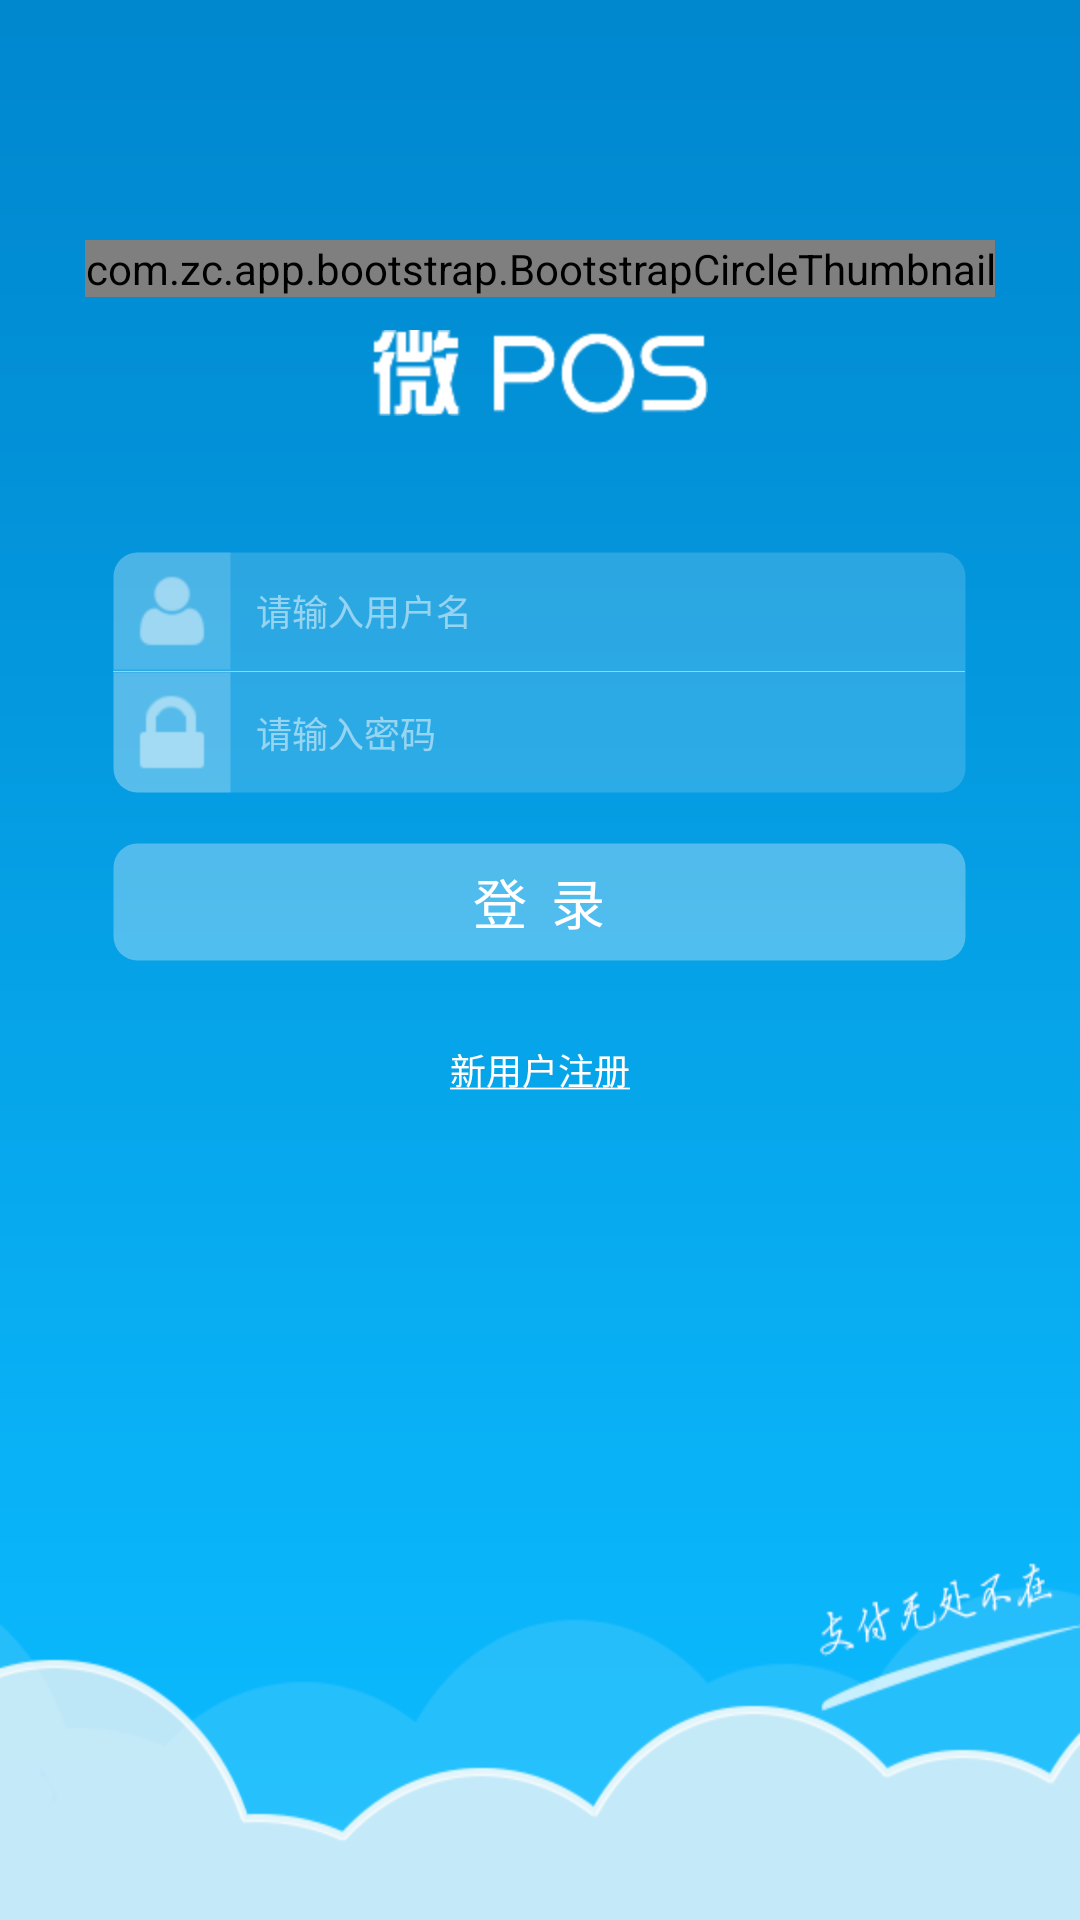

Reconstruct the res/layout file that produces this screen, plus the resources it refers to.
<!-- AndroidManifest.xml: application theme android:Theme.Light.NoTitleBar -->
<!-- res/layout/activity_login_page.xml -->
<?xml version="1.0" encoding="utf-8"?>
<LinearLayout xmlns:android="http://schemas.android.com/apk/res/android"
    xmlns:bootstrap="http://schemas.android.com/apk/res-auto"
    xmlns:bootstrapbutton="http://schemas.android.com/apk/res-auto"
    xmlns:fontawesometext="http://schemas.android.com/apk/res-auto"
    android:layout_width="fill_parent"
    android:layout_height="fill_parent"
    android:background="@drawable/login_bg"
    android:orientation="vertical" >

    


    

    <com.zc.app.bootstrap.BootstrapCircleThumbnail
        android:id="@+id/login_user_icon"
        android:layout_width="wrap_content"
        android:layout_height="wrap_content"
        android:layout_gravity="center_horizontal"
        android:layout_marginTop="80dp"
        fontawesometext:bct_image="@drawable/pos"
        fontawesometext:bct_size="medium" >
    </com.zc.app.bootstrap.BootstrapCircleThumbnail>

    <ImageView
        android:id="@+id/imageView1"
        android:layout_width="wrap_content"
        android:layout_height="wrap_content"
        android:layout_gravity="center_horizontal"
        android:layout_marginTop="11dp"
        android:contentDescription="@string/desc"
        android:src="@drawable/login_logo_word" />

    <RelativeLayout
        android:id="@+id/login_div"
        android:layout_width="285dp"
        android:layout_height="81dp"
        android:layout_gravity="center_horizontal"
        android:layout_marginTop="45dp"
        android:background="@drawable/layout_radius" >

        

        <RelativeLayout
            android:id="@+id/login_username_layout"
            android:layout_width="40dp"
            android:layout_height="40dp"
            android:layout_gravity="center"
            android:background="@drawable/username_radius" >

            <ImageView
                android:id="@+id/login_username_txt"
                android:layout_width="wrap_content"
                android:layout_height="wrap_content"
                android:layout_centerHorizontal="true"
                android:layout_centerVertical="true"
                android:contentDescription="@string/desc"
                android:src="@drawable/login_username" />
        </RelativeLayout>

        <EditText
            android:id="@+id/login_username_edit"
            android:layout_width="fill_parent"
            android:layout_height="wrap_content"
            android:layout_alignBottom="@id/login_username_layout"
            android:layout_alignTop="@id/login_username_layout"
            android:layout_marginLeft="8dp"
            android:layout_toRightOf="@id/login_username_layout"
            android:background="@drawable/edittext_radius"
            android:hint="@string/login_username_hint"
            android:inputType="text"
            android:textColor="#ffffffff"
            android:textColorHint="#80ffffff"
            android:textSize="12sp" />

        

        <TextView
            android:layout_width="284dp"
            android:layout_height="1.0px"
            android:layout_below="@id/login_username_layout"
            android:layout_centerHorizontal="true"
            android:background="#80ffffff" />

        

        <RelativeLayout
            android:id="@+id/login_password_layout"
            android:layout_width="40dp"
            android:layout_height="41dp"
            android:layout_alignLeft="@+id/login_username_layout"
            android:layout_below="@id/login_username_layout"
            android:layout_gravity="center"
            android:background="@drawable/password_radius" >

            <ImageView
                android:id="@+id/login_password_txt"
                android:layout_width="wrap_content"
                android:layout_height="wrap_content"
                android:layout_centerHorizontal="true"
                android:layout_centerVertical="true"
                android:contentDescription="@string/desc"
                android:src="@drawable/login_password" />
        </RelativeLayout>

        <EditText
            android:id="@+id/login_password_edit"
            android:layout_width="fill_parent"
            android:layout_height="wrap_content"
            android:layout_alignBottom="@id/login_password_layout"
            android:layout_alignLeft="@+id/login_username_edit"
            android:layout_alignTop="@id/login_password_layout"
            android:layout_below="@id/login_username_edit"
            android:background="@drawable/edittext_radius"
            android:hint="@string/login_password_hint"
            android:inputType="textPassword"
            android:textColor="#ffffffff"
            android:textColorHint="#80ffffff"
            android:textSize="12sp" />
    </RelativeLayout>

    

    <Button
        android:id="@+id/signin_button"
        android:layout_width="285dp"
        android:layout_height="40dp"
        android:layout_gravity="center_horizontal"
        android:layout_marginTop="16dp"
        android:background="@drawable/button_radius"
        android:text="@string/signin"
        android:textColor="#ffffffff"
        android:textSize="18sp" />

    <TextView
        android:id="@+id/register_link"
        android:layout_width="wrap_content"
        android:layout_height="wrap_content"
        android:layout_gravity="center_horizontal"
        android:layout_marginTop="27dp"
        android:linksClickable="true"
        android:text="@string/login_register_link"
        android:textColor="#ffFFFFFF"
        android:textColorLink="#ffffffff"
        android:textSize="12sp" />

</LinearLayout>
<!-- resources referenced by this layout -->
<resources>
  <!-- drawable button_radius (drawable) -->
  <?xml version="1.0" encoding="utf-8"?>
  
  <shape xmlns:android="http://schemas.android.com/apk/res/android" >
  
      <corners android:radius="8.0dp" />
      
  
      <solid android:color="#4dffffff" />
      
  
      <stroke
          android:width="1dp"
          android:color="#00ffffff" />
      
  
  </shape>
  <!-- drawable edittext_radius (drawable) -->
  <?xml version="1.0" encoding="utf-8"?>
  
  <shape xmlns:android="http://schemas.android.com/apk/res/android" >
  
      <corners android:radius="0.0dp" />
      
  
      <solid android:color="#00ffffff" />
      
  
      <stroke
          android:width="1dp"
          android:color="#00ffffff" />
      
  
  </shape>
  <!-- drawable layout_radius (drawable) -->
  <?xml version="1.0" encoding="utf-8"?>
  
  <shape xmlns:android="http://schemas.android.com/apk/res/android" >
  
      <corners android:radius="8.0dp" />
      
  
      <solid android:color="#33caeaf8" />
      
  
      <stroke
          android:width="1dp"
          android:color="#00ffffff" />
      
  
  </shape>
  <!-- drawable login_bg: png bitmap (drawable-hdpi, 236117 bytes) -->
  <!-- drawable login_logo_word: png bitmap (drawable-hdpi, 220340 bytes) -->
  <!-- drawable login_password: png bitmap (drawable-hdpi, 218714 bytes) -->
  <!-- drawable login_username: png bitmap (drawable-hdpi, 218813 bytes) -->
  <!-- drawable password_radius (drawable) -->
  <?xml version="1.0" encoding="utf-8"?>
  
  <shape xmlns:android="http://schemas.android.com/apk/res/android" >
  
      <corners
          android:bottomLeftRadius="8dp"
          android:bottomRightRadius="0dp"
          android:topLeftRadius="0dp"
          android:topRightRadius="0dp" />
      
  
      <solid android:color="#33ffffff" />
      
  
      <stroke
          android:width="1dp"
          android:color="#00ffffff" />
      
  
  </shape>
  <!-- drawable username_radius (drawable) -->
  <?xml version="1.0" encoding="utf-8"?>
  
  <shape xmlns:android="http://schemas.android.com/apk/res/android" >
  
      <corners
          android:bottomLeftRadius="0dp"
          android:bottomRightRadius="0dp"
          android:topLeftRadius="8dp"
          android:topRightRadius="0dp" />
      
  
      <solid android:color="#33caeaf8" />
      
  
      <stroke
          android:width="1dp"
          android:color="#00ffffff" />
      
  
  </shape>
  <string name="desc">图片</string>
  <string name="login_password_hint">请输入密码</string>
  <string name="login_register_link"><a href="register">新用户注册</a></string>
  <string name="login_username_hint">请输入用户名</string>
  <string name="signin">登  录</string>
</resources>
